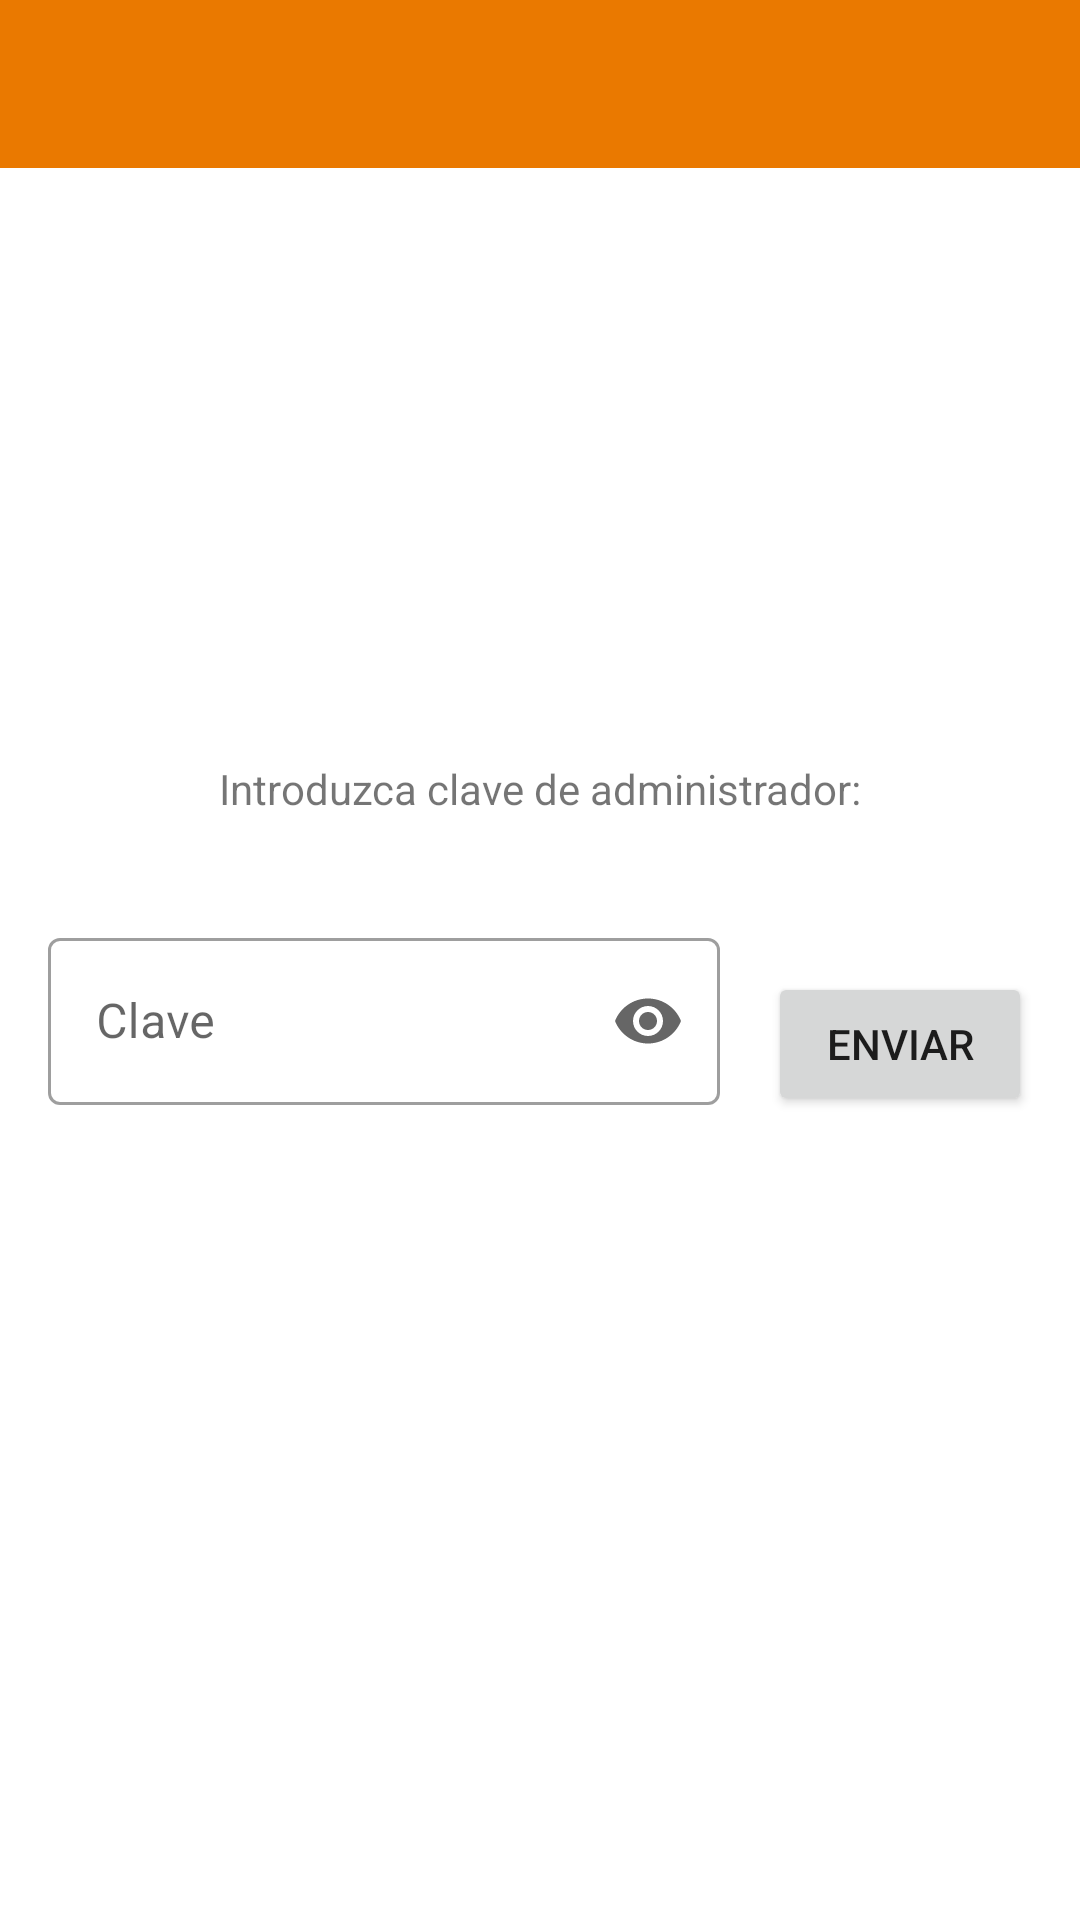

The Android layout XML behind this screen, and the referenced resources:
<!-- AndroidManifest.xml: application theme Theme.TopTrump -->
<!-- res/layout/fragment_first.xml -->
<?xml version="1.0" encoding="utf-8"?>
<androidx.constraintlayout.widget.ConstraintLayout xmlns:android="http://schemas.android.com/apk/res/android"
    xmlns:app="http://schemas.android.com/apk/res-auto"
    xmlns:tools="http://schemas.android.com/tools"
    android:layout_width="match_parent"
    android:layout_height="match_parent"
    tools:context=".view.fragments.RegistFragment">

    <androidx.appcompat.widget.Toolbar
        android:id="@+id/tbPrimerFrgm"
        android:layout_width="match_parent"
        android:layout_height="wrap_content"
        android:background="?attr/colorPrimary"
        android:minHeight="?attr/actionBarSize"
        android:theme="?attr/actionBarTheme"
        app:layout_constraintEnd_toEndOf="parent"
        app:layout_constraintStart_toStartOf="parent"
        app:layout_constraintTop_toTopOf="parent" />

    <TextView
        android:id="@+id/tvClave"
        android:layout_width="wrap_content"
        android:layout_height="wrap_content"
        android:text="@string/introduzca_clave_de_administrador"
        app:layout_constraintBottom_toTopOf="@+id/tilClave"
        app:layout_constraintEnd_toEndOf="parent"
        app:layout_constraintStart_toStartOf="parent"
        app:layout_constraintTop_toBottomOf="@+id/tbPrimerFrgm"
        app:layout_constraintVertical_bias="0.85" />

    <com.google.android.material.textfield.TextInputLayout
        android:id="@+id/tilClave"
        style="@style/Widget.MaterialComponents.TextInputLayout.OutlinedBox"
        android:layout_width="0dp"
        android:layout_height="wrap_content"
        android:layout_marginStart="16dp"
        android:layout_marginEnd="8dp"
        app:boxBackgroundMode="outline"
        app:endIconMode="password_toggle"
        app:errorEnabled="true"
        app:layout_constraintBottom_toBottomOf="parent"
        app:layout_constraintEnd_toStartOf="@+id/btEnvClav"
        app:layout_constraintStart_toStartOf="parent"
        app:layout_constraintTop_toBottomOf="@+id/tbPrimerFrgm">

        <com.google.android.material.textfield.TextInputEditText
            android:id="@+id/tietClave"
            android:layout_width="match_parent"
            android:layout_height="wrap_content"
            android:hint="@string/clave"
            android:inputType="textPassword" />
    </com.google.android.material.textfield.TextInputLayout>

    <Button
        android:id="@+id/btEnvClav"
        android:layout_width="wrap_content"
        android:layout_height="wrap_content"
        android:layout_marginStart="8dp"
        android:layout_marginEnd="16dp"
        android:text="@string/enviar"
        app:layout_constraintBottom_toBottomOf="@+id/tilClave"
        app:layout_constraintEnd_toEndOf="parent"
        app:layout_constraintStart_toEndOf="@+id/tilClave"
        app:layout_constraintTop_toTopOf="@+id/tilClave" />

</androidx.constraintlayout.widget.ConstraintLayout>
<!-- resources referenced by this layout -->
<resources>
  <string name="clave">Clave</string>
  <string name="enviar">Enviar</string>
  <string name="introduzca_clave_de_administrador">Introduzca clave de administrador:</string>
  <style name="Theme.TopTrump" parent="Theme.MaterialComponents.DayNight.DarkActionBar">
          
          <item name="colorPrimary">#EA7900</item>
          <item name="colorPrimaryVariant">#000000</item>
          <item name="colorOnPrimary">@color/white</item>
          
          <item name="colorSecondary">@color/teal_200</item>
          <item name="colorSecondaryVariant">@color/teal_700</item>
          <item name="colorOnSecondary">@color/black</item>
          
          <item name="android:statusBarColor" tools:targetApi="l">?attr/colorPrimaryVariant</item>
          
      </style>
  <!-- not gathered from this repository: default colours our renderer supplied (Android Studio template values) -->
  <color name="teal_200">#FF03DAC5</color>
  <color name="teal_700">#FF018786</color>
  <color name="black">#FF000000</color>
  <color name="white">#FFFFFFFF</color>
</resources>
